Dataset: cats_and_dogs_filtered (GitHub, Vangie8412/code). Classes: cats, dogs.

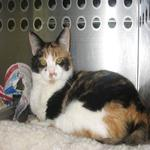
Label: cats

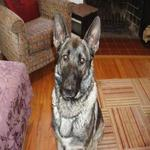
Label: dogs

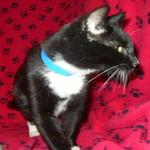
Label: cats

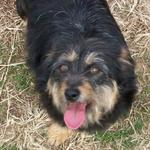
Label: dogs

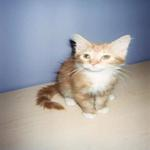
Label: cats

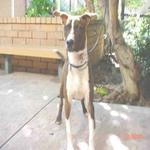
Label: dogs
